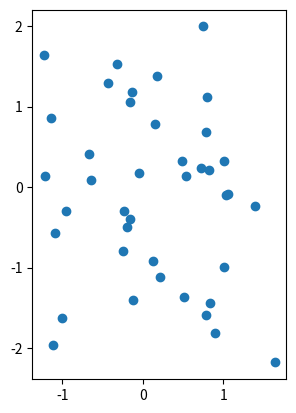
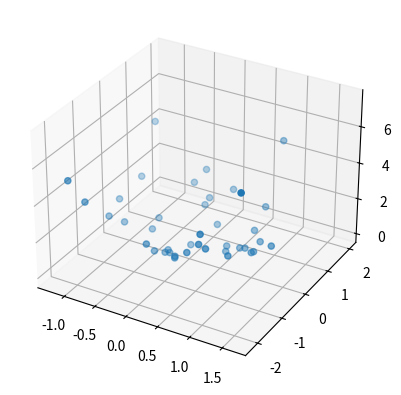

The script that saved these images, in order: (Note: this script raises an exception after producing the figures.)
import numpy as np
rng = np.random.default_rng(seed=1729)
num_points = 40
X = rng.normal(size=(num_points, 2))

%matplotlib inline
import matplotlib.pyplot as plt
fig, axes = plt.subplots()
axes.set_aspect("equal")
axes.scatter(X[:, 0], X[:, 1]);

from mpl_toolkits import mplot3d
W = np.sum(X**2, axis=1)

fig, ax = plt.subplots(subplot_kw={"projection": "3d"})
ax.scatter(*np.column_stack((X, W)).T);

import zmsh
delaunay_machine = zmsh.DelaunayMachine(X)

from copy import deepcopy
geometries = [deepcopy(delaunay_machine.geometry)]

while not delaunay_machine.is_done():
    delaunay_machine.step()
    geometries.append(deepcopy(delaunay_machine.geometry))

def filter_bottom_facets(geometry):
    topology = geometry.topology
    dimension = topology.dimension
    cells = topology.cells(dimension)
    cell_ids_to_remove = []
    for cell_id in range(len(cells)):
        faces_ids, matrices = cells.closure(cell_id)
        if len(faces_ids[0]) > 0:
            orientation = zmsh.simplicial.orientation(matrices)
            x = geometry.points[faces_ids[0]]
            if orientation * zmsh.predicates.volume(*x) >= 0:
                cell_ids_to_remove.append(cell_id)

    D = topology.boundary(dimension)
    for cell_id in cell_ids_to_remove:
        D[:, cell_id] = 0
        
    for k in range(dimension - 1, 0, -1):
        cocells = topology.cocells(k)
        cell_ids_to_remove = []
        for cell_id in range(len(cocells)):
            if len(cocells[cell_id][0]) == 0:
                cell_ids_to_remove.append(cell_id)
                
        D = topology.boundary(k)
        for cell_id in cell_ids_to_remove:
            D[:, cell_id] = 0

for geometry in geometries:
    filter_bottom_facets(geometry)

from ipywidgets import interact
@interact(step=(0, len(geometries) - 1))
def f(step=0):
    geometry = geometries[step]

    fig, ax = plt.subplots()
    ax.set_aspect("equal")

    zmsh.visualize(geometry, dimension=1, ax=ax)
    zmsh.visualize(geometry, dimension=0, ax=ax)